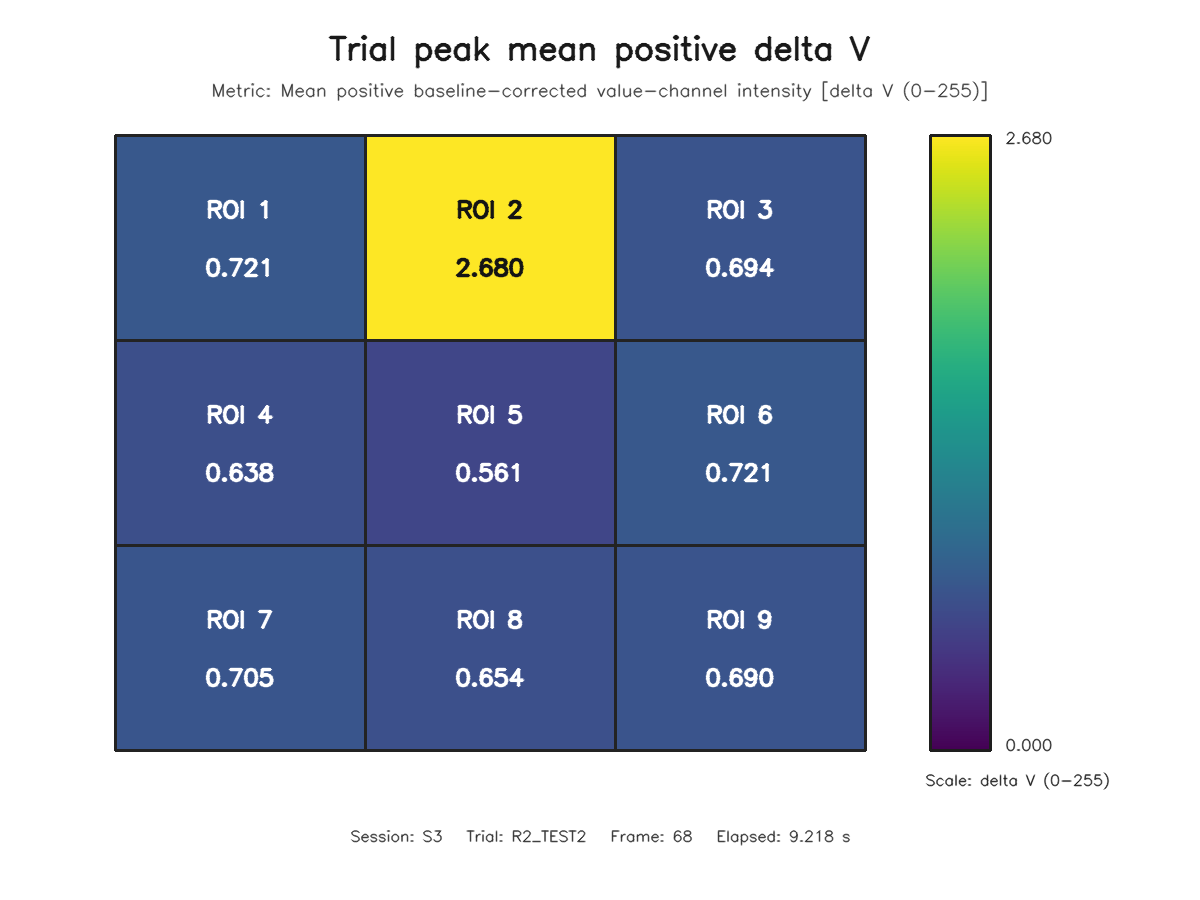

Values plotted in this chart, from the file beside it:
roi, row, column, value
1, 1, 1, 0.7207
2, 1, 2, 2.68
3, 1, 3, 0.6937
4, 2, 1, 0.6384
5, 2, 2, 0.5609
6, 2, 3, 0.7215
7, 3, 1, 0.7047
8, 3, 2, 0.6538
9, 3, 3, 0.6896
